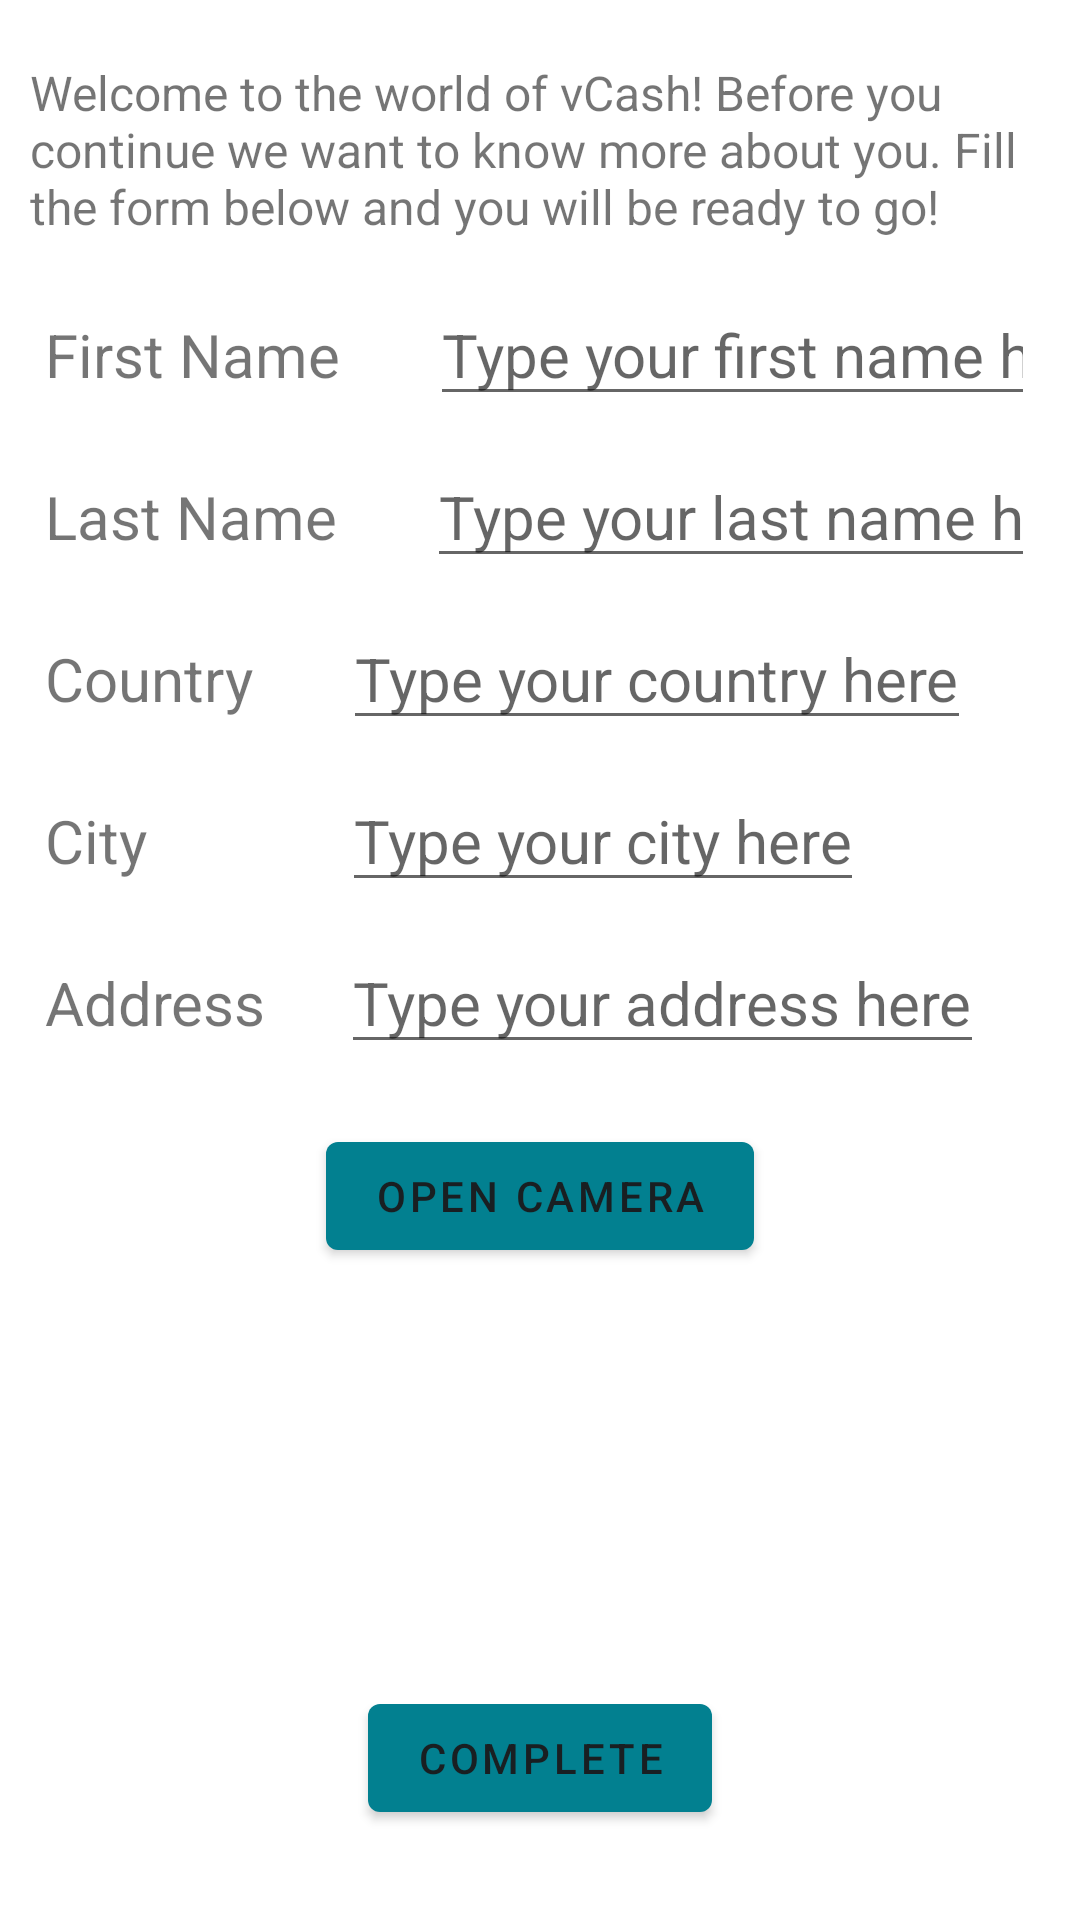

Here is an Android app screen rendered from its layout file. Give the layout XML and the strings, colors and styles it references.
<!-- AndroidManifest.xml: application theme Theme.VCash -->
<!-- res/layout/activity_signup.xml -->
<?xml version="1.0" encoding="utf-8"?>
<RelativeLayout xmlns:android="http://schemas.android.com/apk/res/android"
    xmlns:app="http://schemas.android.com/apk/res-auto"
    xmlns:tools="http://schemas.android.com/tools"
    android:layout_width="match_parent"
    android:layout_height="match_parent"
    tools:context=".SignupActivity">

    <TextView
        android:id="@+id/infoForUser"
        android:layout_width="wrap_content"
        android:layout_height="wrap_content"
        android:layout_marginTop="20dp"
        android:layout_marginHorizontal="10dp"
        android:text="@string/login_page_info"
        android:textSize="16sp"/>

    <LinearLayout
        android:id="@+id/llFirstName"
        android:layout_width="wrap_content"
        android:layout_height="wrap_content"
        android:layout_below="@id/infoForUser"
        android:layout_marginHorizontal="15dp"
        android:layout_marginTop="15dp"
        android:orientation="horizontal">

        <TextView
            android:layout_width="wrap_content"
            android:layout_height="wrap_content"
            android:layout_marginEnd="30dp"
            android:textSize="20sp"
            android:text="@string/signup_firstname" />

        <com.google.android.material.textfield.TextInputEditText
            android:id="@+id/firstname"
            android:layout_width="wrap_content"
            android:layout_height="wrap_content"
            android:singleLine="true"
            android:textSize="20sp"
            android:hint="@string/signup_firstname_hint"/>
    </LinearLayout>

    <LinearLayout
        android:id="@+id/llLastName"
        android:layout_width="wrap_content"
        android:layout_height="wrap_content"
        android:layout_below="@id/llFirstName"
        android:layout_marginHorizontal="15dp"
        android:layout_marginTop="10dp"
        android:orientation="horizontal">

        <TextView
            android:layout_width="wrap_content"
            android:layout_height="wrap_content"
            android:layout_marginEnd="30dp"
            android:textSize="20sp"
            android:text="@string/last_name" />

        <com.google.android.material.textfield.TextInputEditText
            android:id="@+id/lastname"
            android:layout_width="wrap_content"
            android:layout_height="wrap_content"
            android:singleLine="true"
            android:textSize="20sp"
            android:hint="@string/type_your_last_name_here"/>
    </LinearLayout>

    <LinearLayout
        android:id="@+id/llCountry"
        android:layout_width="wrap_content"
        android:layout_height="wrap_content"
        android:layout_below="@id/llLastName"
        android:layout_marginHorizontal="15dp"
        android:layout_marginTop="10dp"
        android:orientation="horizontal">

        <TextView
            android:layout_width="wrap_content"
            android:layout_height="wrap_content"
            android:layout_marginEnd="30dp"
            android:textSize="20sp"
            android:text="@string/country" />

        <com.google.android.material.textfield.TextInputEditText
            android:id="@+id/country"
            android:layout_width="wrap_content"
            android:layout_height="wrap_content"
            android:singleLine="true"
            android:textSize="20sp"
            android:hint="@string/type_your_country_here"/>
    </LinearLayout>

    <LinearLayout
        android:id="@+id/llCity"
        android:layout_width="wrap_content"
        android:layout_height="wrap_content"
        android:layout_below="@id/llCountry"
        android:layout_marginHorizontal="15dp"
        android:layout_marginTop="10dp"
        android:orientation="horizontal">

        <TextView
            android:layout_width="wrap_content"
            android:layout_height="wrap_content"
            android:layout_marginEnd="65dp"
            android:textSize="20sp"
            android:text="@string/city" />

        <com.google.android.material.textfield.TextInputEditText
            android:id="@+id/city"
            android:layout_width="wrap_content"
            android:layout_height="wrap_content"
            android:singleLine="true"
            android:textSize="20sp"
            android:hint="@string/type_your_city_here"/>
    </LinearLayout>

    <LinearLayout
        android:id="@+id/llAddress"
        android:layout_width="wrap_content"
        android:layout_height="wrap_content"
        android:layout_below="@id/llCity"
        android:layout_marginHorizontal="15dp"
        android:layout_marginTop="10dp"
        android:orientation="horizontal">

        <TextView
            android:layout_width="wrap_content"
            android:layout_height="wrap_content"
            android:layout_marginEnd="25dp"
            android:textSize="20sp"
            android:text="@string/address" />

        <com.google.android.material.textfield.TextInputEditText
            android:id="@+id/address"
            android:layout_width="wrap_content"
            android:layout_height="wrap_content"
            android:singleLine="true"
            android:textSize="20sp"
            android:hint="Type your address here"/>
    </LinearLayout>

    <com.google.android.material.button.MaterialButton
        android:id="@+id/btnOpenCamera"
        android:layout_width="wrap_content"
        android:layout_height="wrap_content"
        android:layout_below="@id/llAddress"
        android:layout_marginTop="20dp"
        android:layout_centerHorizontal="true"
        android:text="@string/open_camera"/>

    <androidx.appcompat.widget.AppCompatImageView
        android:id="@+id/selfieView"
        android:layout_width="match_parent"
        android:layout_height="match_parent"
        android:layout_marginVertical="20dp"
        android:layout_marginHorizontal="75dp"
        android:layout_centerHorizontal="true"
        android:layout_below="@id/btnOpenCamera"
        android:layout_above="@+id/btnComplete"
        android:src="@drawable/placeholder_user_photo"/>

    <com.google.android.material.button.MaterialButton
        android:id="@+id/btnComplete"
        android:layout_width="wrap_content"
        android:layout_height="wrap_content"
        android:layout_marginBottom="30dp"
        android:layout_centerHorizontal="true"
        android:layout_alignParentBottom="true"
        android:text="@string/complete"/>
</RelativeLayout>
<!-- resources referenced by this layout -->
<resources>
  <!-- drawable placeholder_user_photo (drawable) -->
  <vector android:height="50dp" android:tint="#FFFFFF"
      android:viewportHeight="24" android:viewportWidth="24"
      android:width="50dp" xmlns:android="http://schemas.android.com/apk/res/android">
      <path android:fillColor="@android:color/white" android:pathData="M15.5,9.5m-1.5,0a1.5,1.5 0,1 1,3 0a1.5,1.5 0,1 1,-3 0"/>
      <path android:fillColor="@android:color/white" android:pathData="M8.5,9.5m-1.5,0a1.5,1.5 0,1 1,3 0a1.5,1.5 0,1 1,-3 0"/>
      <path android:fillColor="@android:color/white" android:pathData="M11.99,2C6.47,2 2,6.48 2,12s4.47,10 9.99,10C17.52,22 22,17.52 22,12S17.52,2 11.99,2zM12,20c-4.42,0 -8,-3.58 -8,-8s3.58,-8 8,-8 8,3.58 8,8 -3.58,8 -8,8zM7,14c0.78,2.34 2.72,4 5,4s4.22,-1.66 5,-4L7,14z"/>
  </vector>
  <string name="address">Address</string>
  <string name="city">City</string>
  <string name="complete">Complete</string>
  <string name="country">Country</string>
  <string name="last_name">Last Name</string>
  <string name="login_page_info">Welcome to the world of vCash! Before you continue we want to know more about you. Fill the form below and you will be ready to go!</string>
  <string name="open_camera">Open Camera</string>
  <string name="signup_firstname">First Name</string>
  <string name="signup_firstname_hint">Type your first name here</string>
  <string name="type_your_city_here">Type your city here</string>
  <string name="type_your_country_here">Type your country here</string>
  <string name="type_your_last_name_here">Type your last name here</string>
  <style name="Theme.VCash" parent="Theme.MaterialComponents.DayNight">
          
          <item name="colorPrimary">@color/primary2</item>
          <item name="colorPrimaryVariant">@color/primary1</item>
          <item name="colorOnPrimary">@color/black</item>
          
          <item name="colorSecondary">@color/light2</item>
          <item name="colorSecondaryVariant">@color/light1</item>
          <item name="colorOnSecondary">@color/black</item>
          
          <item name="android:statusBarColor" tools:targetApi="l">?attr/colorPrimary</item>
          
      </style>
  <color name="primary2">#FF028090</color>
  <color name="primary1">#FF9dacff</color>
  <color name="black">#FF191f22</color>
  <color name="light2">#FF02c39a</color>
  <color name="light1">#FFC6D4FF</color>
</resources>
